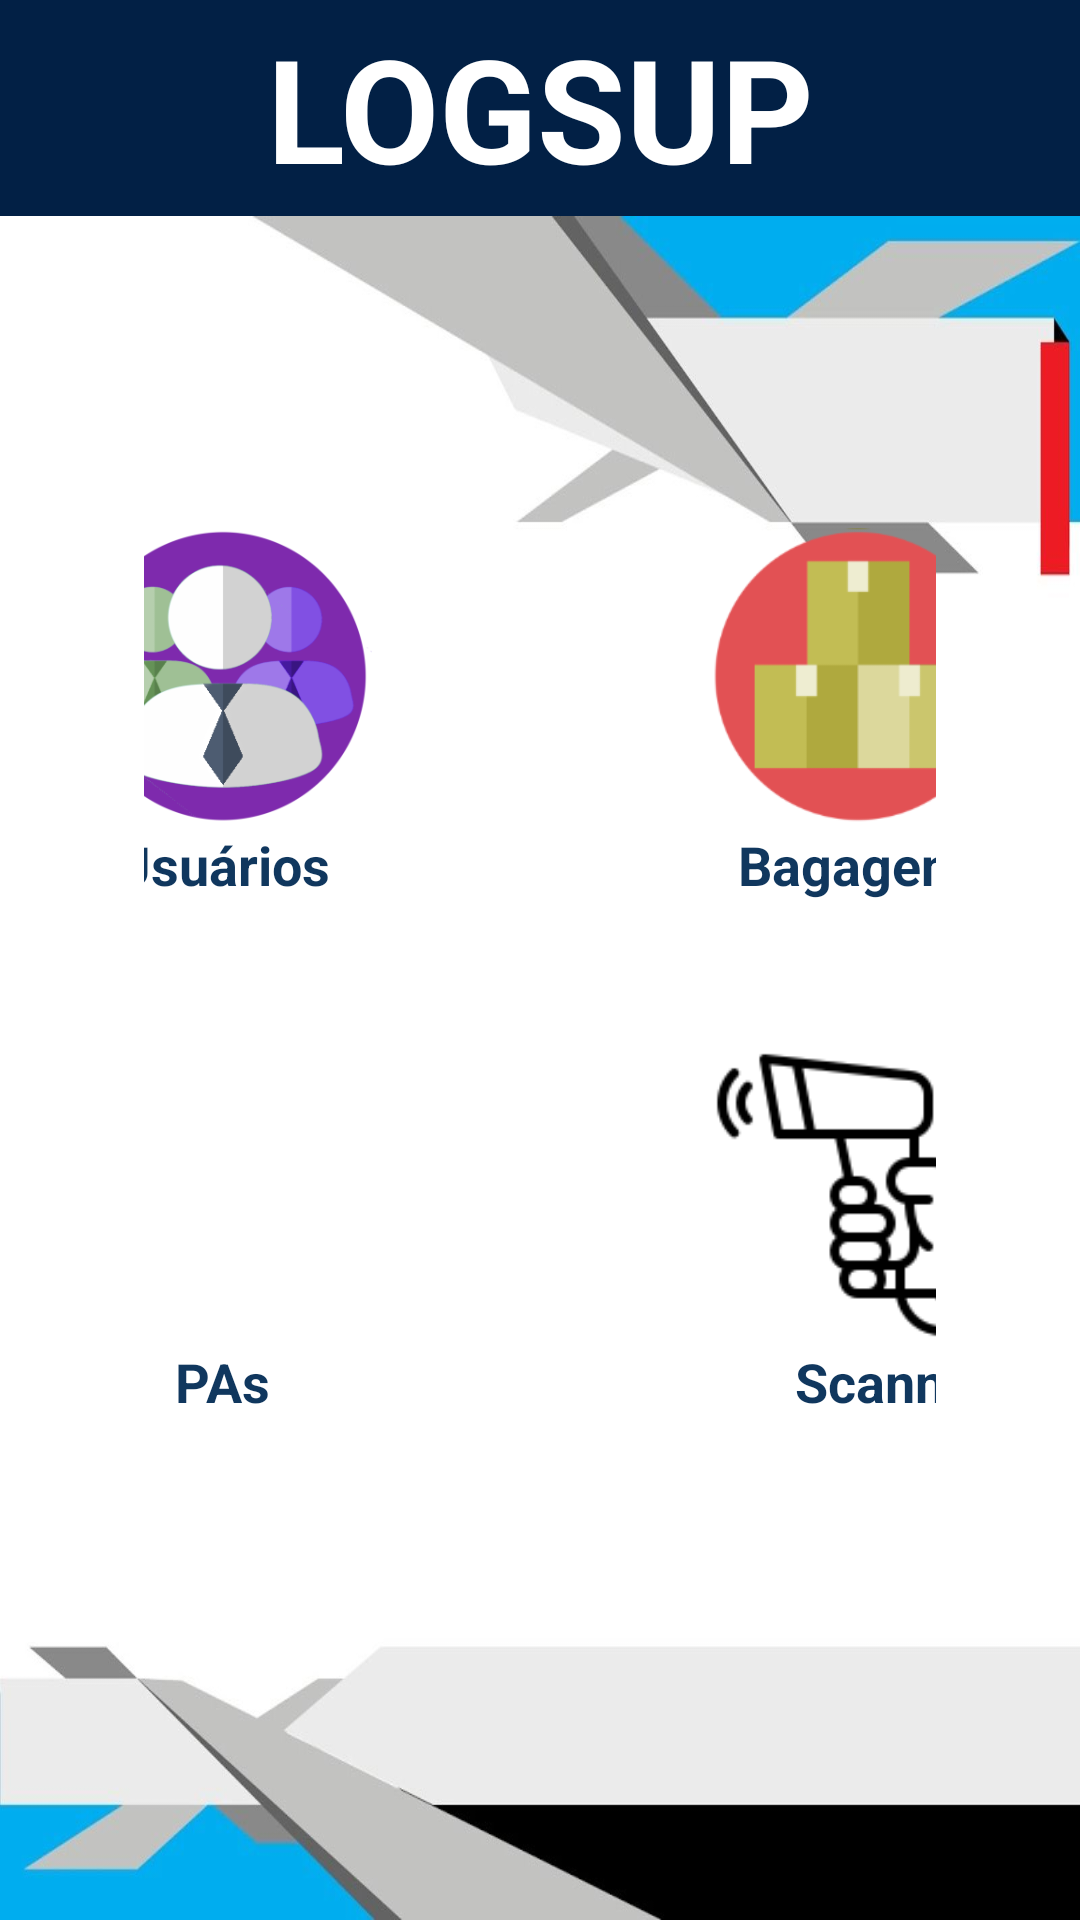

Write the Android layout XML for this screen, with the resource values it uses.
<!-- AndroidManifest.xml: application theme Theme.App_coleta_de_bagagens -->
<!-- res/layout/main_menu_activity.xml -->
<?xml version="1.0" encoding="utf-8"?>
<androidx.constraintlayout.widget.ConstraintLayout xmlns:android="http://schemas.android.com/apk/res/android"
    xmlns:app="http://schemas.android.com/apk/res-auto"
    xmlns:tools="http://schemas.android.com/tools"
    android:layout_width="match_parent"
    android:layout_height="match_parent"
    android:background="@color/colorSecondary"
    tools:context="com.example.coleta_logsup.activities.MainMenuActivity">

    <TextView
        android:id="@+id/textHeader"
        android:layout_width="0dp"
        android:layout_height="72dp"
        android:layout_marginBottom="16dp"
        android:background="#022045"
        android:gravity="center"
        android:text="@string/app_name"
        android:textColor="@color/colorSecondary"
        android:textSize="48sp"
        android:textStyle="bold"
        app:layout_constraintBottom_toTopOf="@+id/scrollView"
        app:layout_constraintEnd_toEndOf="parent"
        app:layout_constraintHorizontal_bias="1.0"
        app:layout_constraintStart_toStartOf="parent"
        app:layout_constraintTop_toTopOf="parent"
        app:layout_constraintVertical_bias="1.0" />

    <androidx.constraintlayout.widget.ConstraintLayout
        android:layout_width="match_parent"
        android:layout_height="match_parent"
        android:layout_marginTop="72dp"
        android:background="@drawable/aeroporto03"
        android:padding="48dp"
        app:layout_constraintBottom_toBottomOf="parent"
        app:layout_constraintEnd_toEndOf="parent"
        app:layout_constraintHorizontal_bias="0.0"
        app:layout_constraintStart_toStartOf="parent"
        app:layout_constraintTop_toTopOf="parent"
        app:layout_constraintVertical_bias="0.0">

        <ImageButton
            android:id="@+id/buttonUsers"
            android:layout_width="100dp"
            android:layout_height="100dp"
            android:layout_margin="56dp"
            android:layout_marginStart="24dp"
            android:layout_marginLeft="24dp"
            android:layout_marginTop="48dp"
            android:layout_marginEnd="32dp"
            android:layout_marginRight="32dp"
            android:layout_marginBottom="544dp"
            android:background="@drawable/users"
            android:onClick="goToUsers"
            android:scaleType="fitCenter"
            android:tint="@color/colorSecondary"
            app:layout_constraintBottom_toBottomOf="parent"
            app:layout_constraintEnd_toStartOf="@+id/buttonBaggages"
            app:layout_constraintStart_toStartOf="parent"
            app:layout_constraintTop_toTopOf="parent"
            app:layout_constraintVertical_bias="0.0" />

        <TextView
            android:id="@+id/textHeader"
            android:layout_width="wrap_content"
            android:layout_height="wrap_content"
            android:text="@string/users"
            android:textColor="@color/colorPrimary"
            android:textSize="18sp"
            android:textStyle="bold"
            app:layout_constraintEnd_toEndOf="@+id/buttonUsers"
            app:layout_constraintStart_toStartOf="@+id/buttonUsers"
            app:layout_constraintTop_toBottomOf="@+id/buttonUsers" />

        <ImageButton
            android:id="@+id/buttonBaggages"
            android:layout_width="100dp"
            android:layout_height="100dp"
            android:layout_margin="56dp"
            android:layout_marginStart="32dp"
            android:layout_marginLeft="32dp"
            android:layout_marginTop="88dp"
            android:layout_marginEnd="24dp"
            android:layout_marginRight="24dp"
            android:layout_marginBottom="544dp"
            android:background="@drawable/baggages"
            android:onClick="goToBaggages"
            android:scaleType="fitCenter"
            android:tint="@color/colorSecondary"
            app:layout_constraintBottom_toBottomOf="parent"
            app:layout_constraintEnd_toEndOf="parent"
            app:layout_constraintStart_toEndOf="@+id/buttonUsers"
            app:layout_constraintTop_toTopOf="parent"
            app:layout_constraintVertical_bias="0.0" />

        <TextView
            android:id="@+id/textHeader"
            android:layout_width="wrap_content"
            android:layout_height="wrap_content"
            android:text="@string/baggage"
            android:textColor="@color/colorPrimary"
            android:textSize="18sp"
            android:textStyle="bold"
            app:layout_constraintEnd_toEndOf="@+id/buttonBaggages"
            app:layout_constraintStart_toStartOf="@+id/buttonBaggages"
            app:layout_constraintTop_toBottomOf="@+id/buttonBaggages" />

        <ImageButton
            android:id="@+id/buttonAirports"
            android:layout_width="100dp"
            android:layout_height="100dp"
            android:layout_marginTop="48dp"
            android:background="@android:color/transparent"
            android:onClick="goToAirports"
            android:scaleType="fitCenter"
            app:layout_constraintEnd_toEndOf="@+id/buttonUsers"
            app:layout_constraintStart_toStartOf="@+id/buttonUsers"
            app:layout_constraintTop_toBottomOf="@+id/textHeader"
            app:srcCompat="@drawable/icon_pa" />

        <TextView
            android:id="@+id/textAirports"
            android:layout_width="wrap_content"
            android:layout_height="wrap_content"
            android:text="PAs"
            android:textColor="@color/colorPrimary"
            android:textSize="18sp"
            android:textStyle="bold"
            app:layout_constraintEnd_toEndOf="@+id/buttonAirports"
            app:layout_constraintStart_toStartOf="@+id/buttonAirports"
            app:layout_constraintTop_toBottomOf="@+id/buttonAirports" />


        <ImageButton
            android:id="@+id/imageBarCode"
            android:layout_width="100dp"
            android:layout_height="100dp"
            android:layout_marginTop="48dp"
            android:background="@android:color/transparent"
            android:onClick="goToScan"
            android:scaleType="fitCenter"
            app:layout_constraintEnd_toEndOf="@+id/buttonBaggages"
            app:layout_constraintStart_toStartOf="@+id/buttonBaggages"
            app:layout_constraintTop_toBottomOf="@+id/textHeader"
            app:srcCompat="@drawable/barcode01" />

        <TextView
            android:id="@+id/textBarCode"
            android:layout_width="wrap_content"
            android:layout_height="wrap_content"
            android:layout_marginStart="20dp"
            android:text="Scanner"
            android:textColor="@color/colorPrimary"
            android:textSize="18sp"
            android:textStyle="bold"
            app:layout_constraintEnd_toEndOf="@+id/imageCarts"
            app:layout_constraintStart_toStartOf="@+id/imageBarCode"
            app:layout_constraintTop_toBottomOf="@+id/imageBarCode" />

        <ImageButton
            android:id="@+id/imageCarts"
            android:layout_width="50dp"
            android:layout_height="50dp"
            android:layout_marginStart="58dp"
            android:layout_marginTop="238dp"
            android:background="@android:color/transparent"
            android:onClick="goToStartActivity"
            android:scaleType="fitCenter"
            app:layout_constraintEnd_toEndOf="@+id/imageBarCode"
            app:layout_constraintStart_toStartOf="@+id/imageBarCode"
            app:layout_constraintTop_toBottomOf="@+id/textHeader"
            app:srcCompat="@drawable/icon_exit01" />

        <TextView
            android:id="@+id/textCarts"
            android:layout_width="wrap_content"
            android:layout_height="wrap_content"
            android:text="Sair"
            android:textColor="@color/colorPrimary"
            android:textSize="18sp"
            android:textStyle="bold"
            app:layout_constraintEnd_toEndOf="@+id/imageCarts"
            app:layout_constraintStart_toStartOf="@+id/imageCarts"
            app:layout_constraintTop_toBottomOf="@+id/imageCarts" />



    </androidx.constraintlayout.widget.ConstraintLayout>

</androidx.constraintlayout.widget.ConstraintLayout>
<!-- resources referenced by this layout -->
<resources>
  <color name="colorPrimary">#10375e</color>
  <color name="colorSecondary">#FFFFFF</color>
  <!-- drawable aeroporto03: jpg bitmap (drawable, 31871 bytes) -->
  <!-- drawable baggages: png bitmap (drawable-v24, 10606 bytes) -->
  <!-- drawable barcode01: png bitmap (drawable, 3306 bytes) -->
  <!-- drawable users: png bitmap (drawable, 26988 bytes) -->
  <string name="app_name">LOGSUP</string>
  <string name="baggage">Bagagens</string>
  <string name="users">Usuários</string>
  <style name="Theme.App_coleta_de_bagagens" parent="Theme.MaterialComponents.DayNight.DarkActionBar">
          
          <item name="colorPrimary">@color/purple_500</item>
          <item name="colorPrimaryVariant">@color/purple_700</item>
          <item name="colorOnPrimary">@color/white</item>
          
          <item name="colorSecondary">@color/teal_200</item>
          <item name="colorSecondaryVariant">@color/teal_700</item>
          <item name="colorOnSecondary">@color/black</item>
          
          <item name="android:statusBarColor" tools:targetApi="l">?attr/colorPrimaryVariant</item>
          
      </style>
  <color name="purple_500">#FF6200EE</color>
  <color name="purple_700">#FF3700B3</color>
  <color name="white">#FFFFFFFF</color>
  <color name="teal_200">#FF03DAC5</color>
  <color name="teal_700">#FF018786</color>
  <color name="black">#FF000000</color>
</resources>
